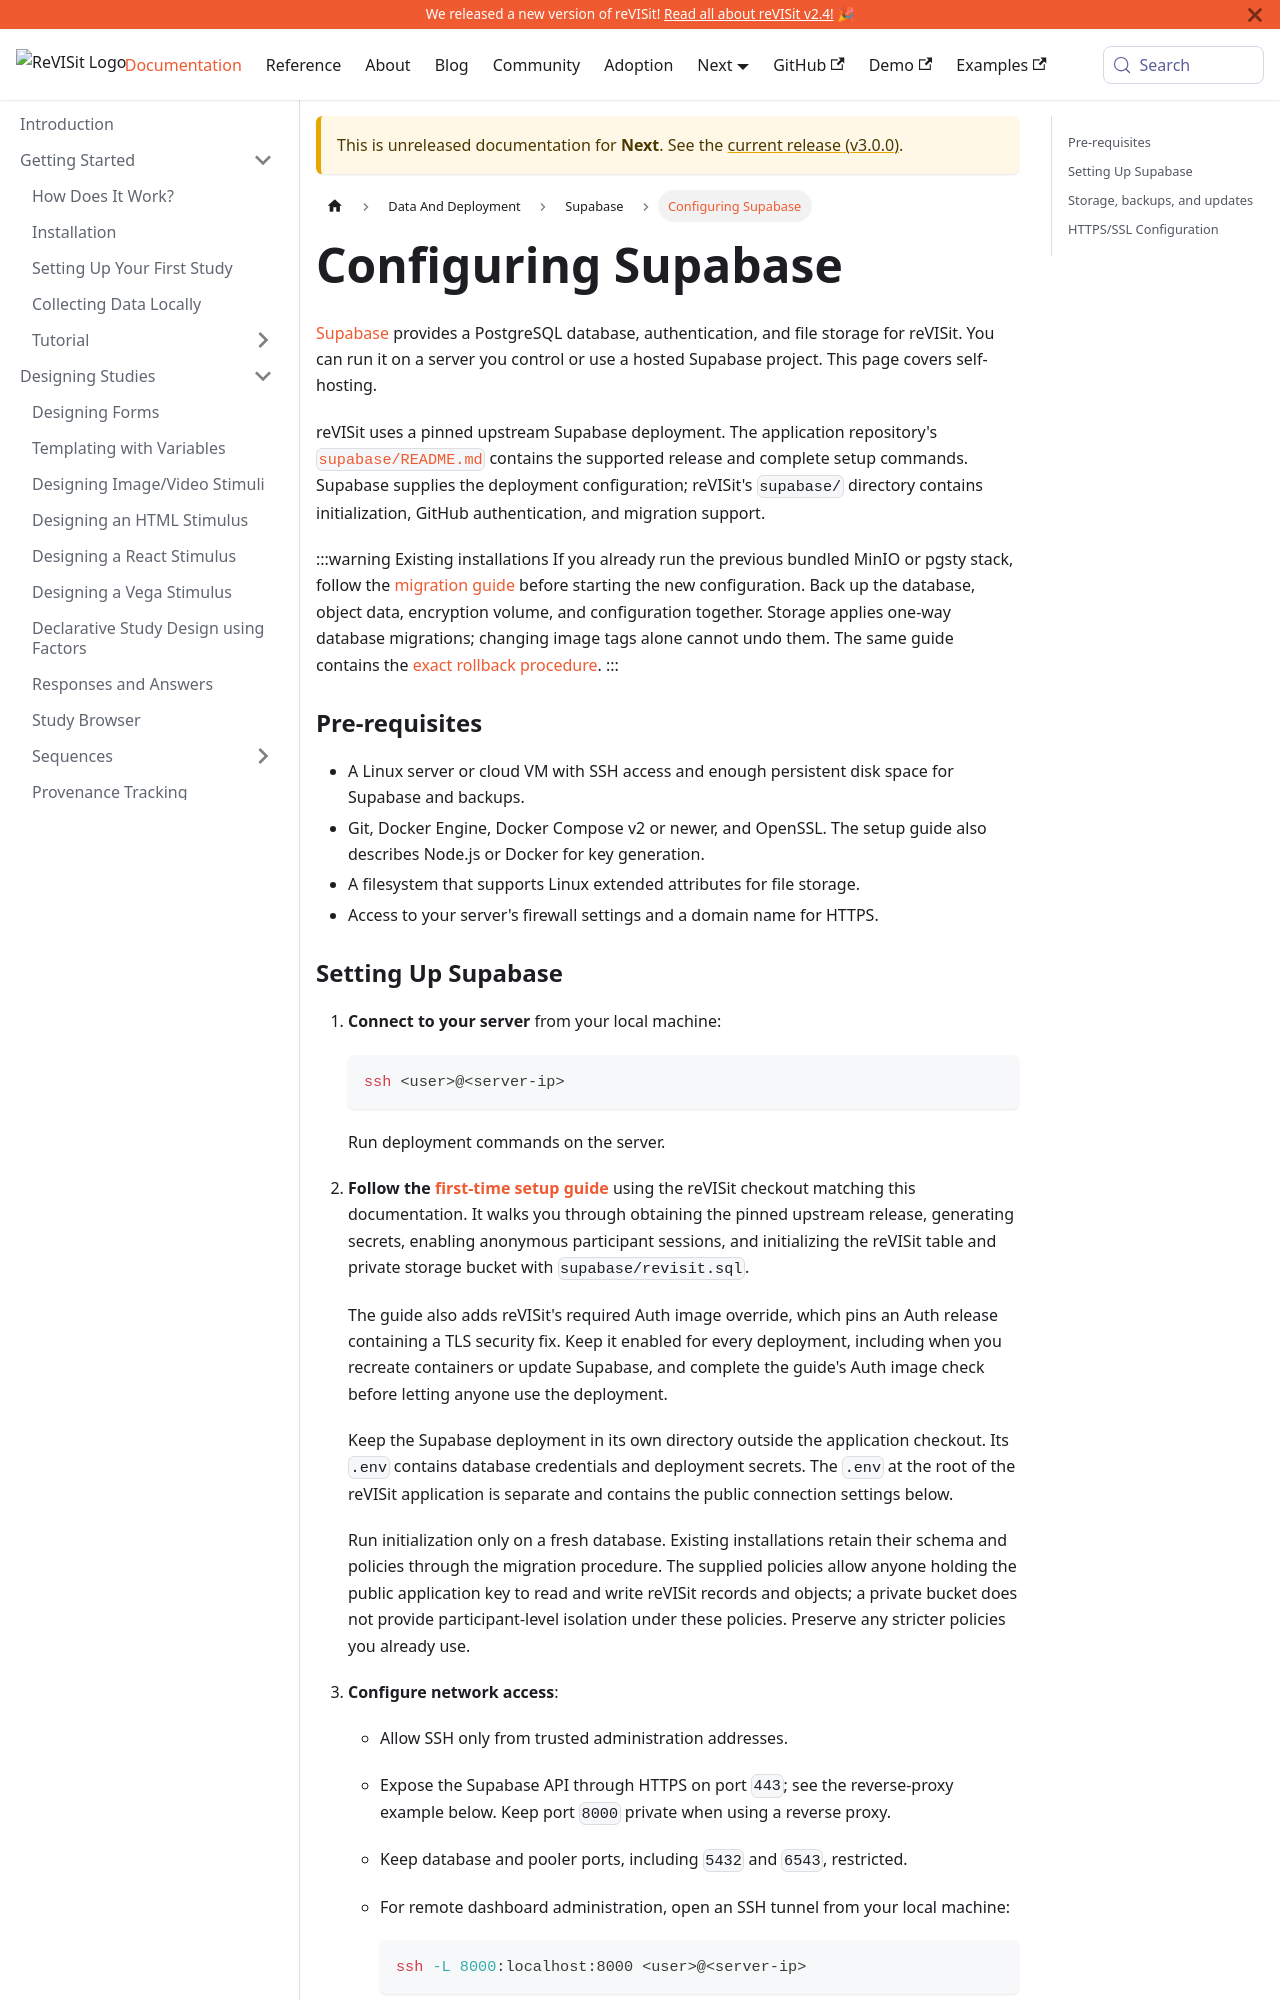

repository: revisit-studies/reVISit-studies.github.io · page: PR293/docs/next/data-and-deployment/supabase/setup/index.html · generator: docusaurus

# Configuring Supabase

[Supabase](https://supabase.com/) provides a PostgreSQL database, authentication, and file storage for reVISit. You can run it on a server you control or use a hosted Supabase project. This page covers self-hosting.

reVISit uses a pinned upstream Supabase deployment. The application repository's [`supabase/README.md`][supabase-setup] contains the supported release and complete setup commands. Supabase supplies the deployment configuration; reVISit's `supabase/` directory contains initialization, GitHub authentication, and migration support.

:::warning Existing installations
If you already run the previous bundled MinIO or pgsty stack, follow the [migration guide][supabase-migration] before starting the new configuration. Back up the database, object data, encryption volume, and configuration together. Storage applies one-way database migrations; changing image tags alone cannot undo them. The same guide contains the [exact rollback procedure][supabase-rollback].
:::

### Pre-requisites

- A Linux server or cloud VM with SSH access and enough persistent disk space for Supabase and backups.
- Git, Docker Engine, Docker Compose v2 or newer, and OpenSSL. The setup guide also describes Node.js or Docker for key generation.
- A filesystem that supports Linux extended attributes for file storage.
- Access to your server's firewall settings and a domain name for HTTPS.
